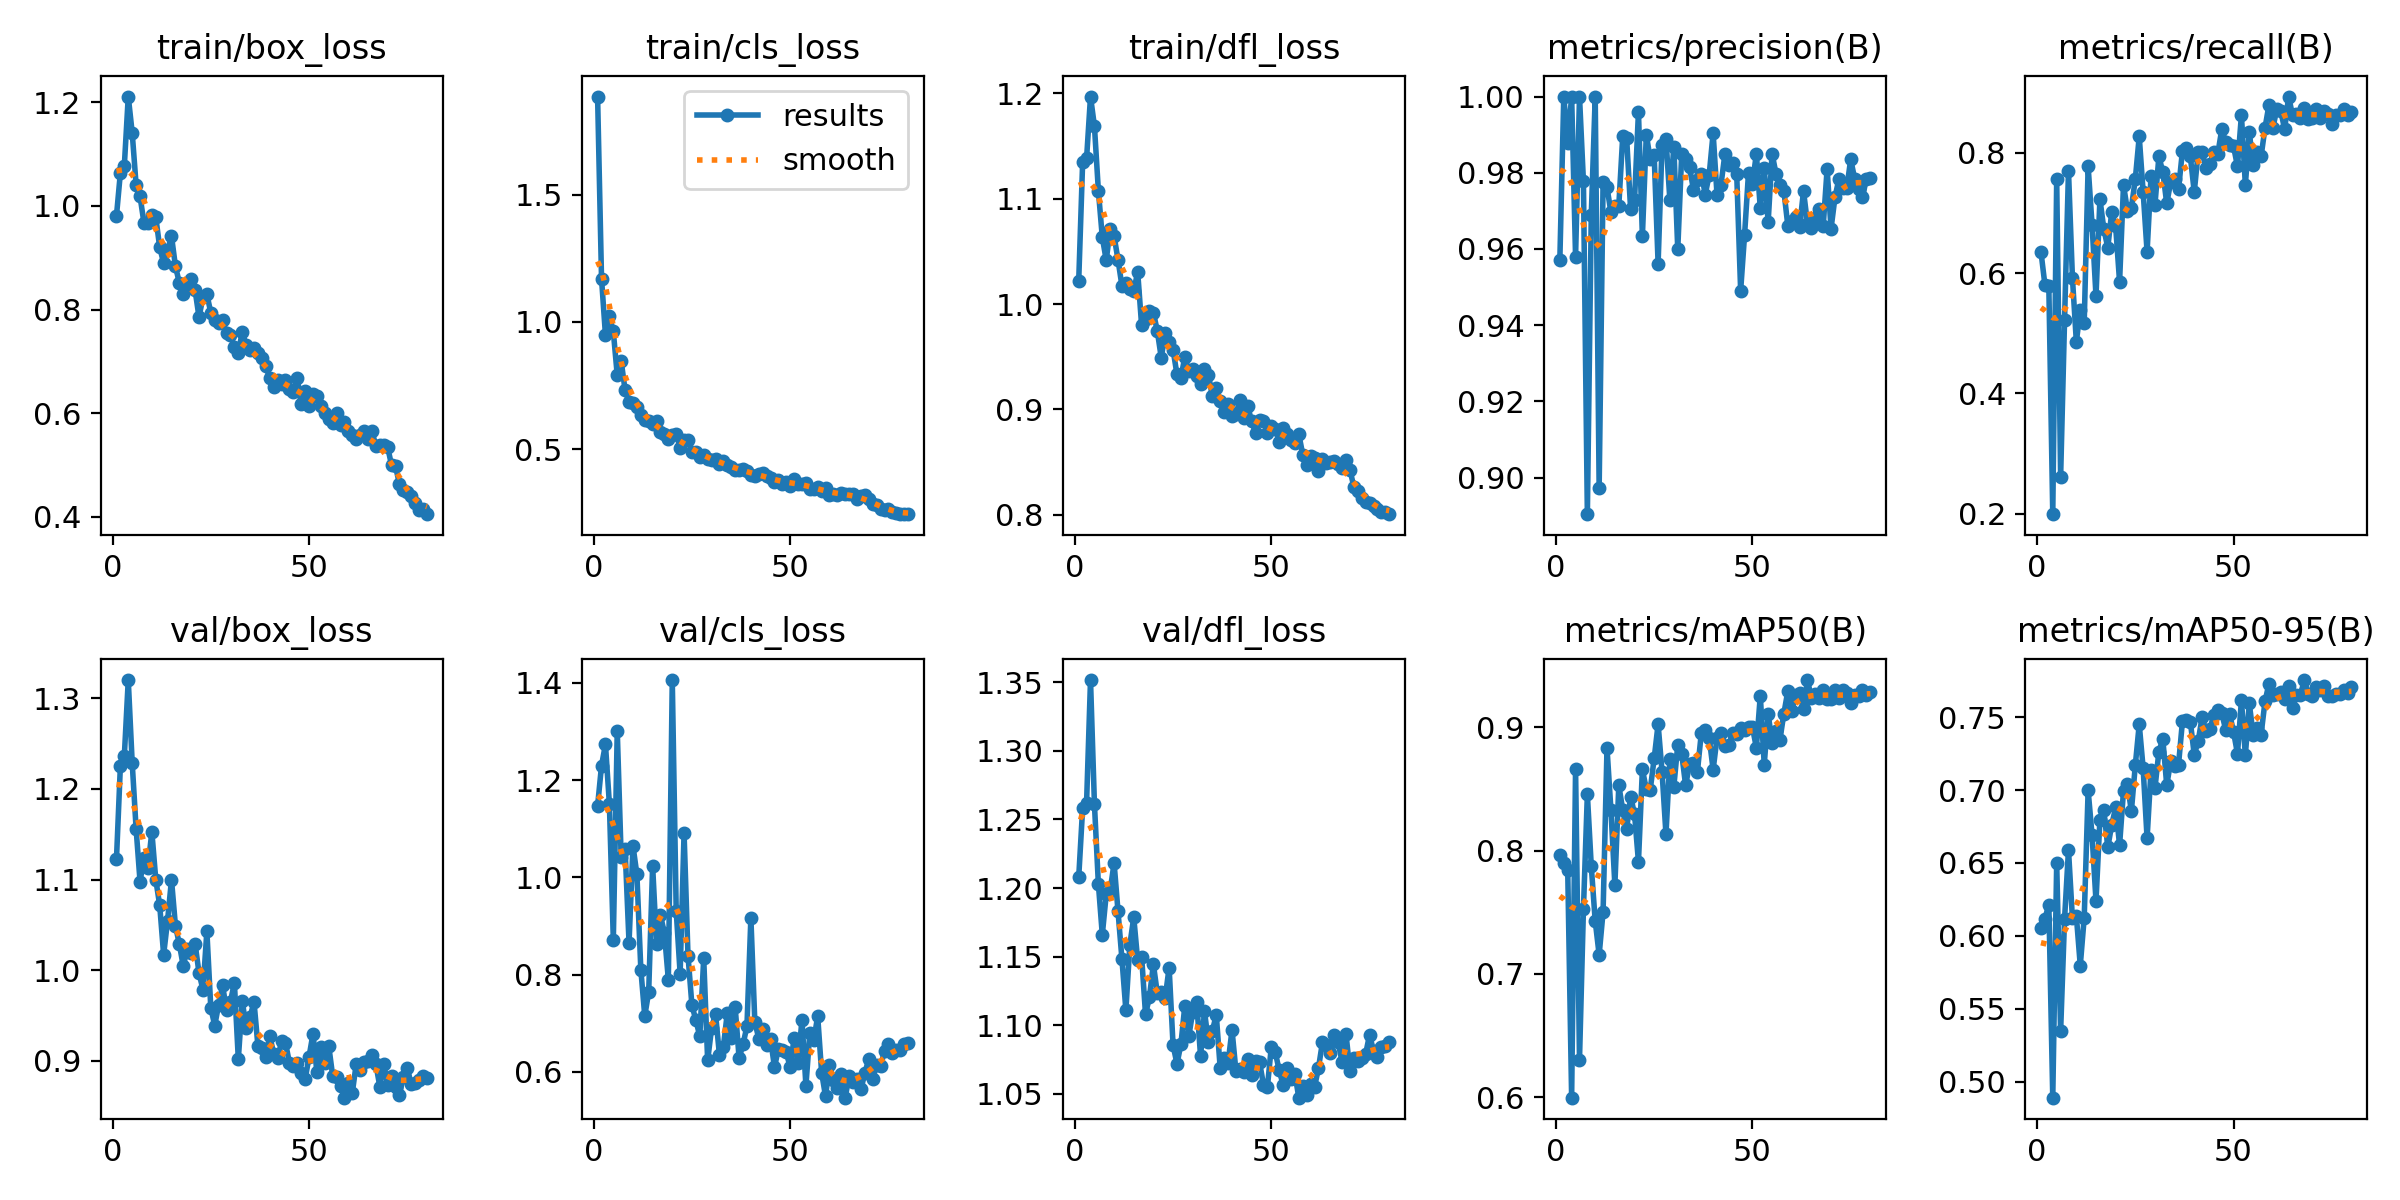

Values plotted in this chart, from the file beside it:
epoch, train/box_loss, train/cls_loss, train/dfl_loss, metrics/precision(B), metrics/recall(B), metrics/mAP50(B), metrics/mAP50-95(B), val/box_loss, val/cls_loss, val/dfl_loss, lr/pg0, lr/pg1, lr/pg2
1, 0.981, 1.884, 1.022, 0.9571, 0.6351, 0.7966, 0.6055, 1.122, 1.147, 1.208, 0.0006655, 0.0006655, 0.0006655
2, 1.064, 1.17, 1.135, 1, 0.5806, 0.7903, 0.6119, 1.226, 1.23, 1.258, 0.001316, 0.001316, 0.001316
3, 1.078, 0.9487, 1.138, 0.9879, 0.5782, 0.7846, 0.6213, 1.236, 1.274, 1.262, 0.001949, 0.001949, 0.001949
4, 1.211, 1.022, 1.197, 1, 0.1991, 0.5995, 0.489, 1.32, 1.151, 1.351, 0.001926, 0.001926, 0.001926
5, 1.141, 0.9627, 1.169, 0.958, 0.7559, 0.8664, 0.6499, 1.229, 0.8717, 1.261, 0.001926, 0.001926, 0.001926
6, 1.04, 0.7913, 1.108, 1, 0.2607, 0.6303, 0.5346, 1.156, 1.302, 1.203, 0.001901, 0.001901, 0.001901
7, 1.018, 0.8472, 1.063, 0.9778, 0.5213, 0.7523, 0.6115, 1.098, 1.042, 1.166, 0.001876, 0.001876, 0.001876
8, 0.9671, 0.7315, 1.042, 0.8904, 0.7701, 0.8457, 0.6591, 1.124, 1.058, 1.195, 0.001852, 0.001852, 0.001852
9, 0.9673, 0.6869, 1.071, 0.969, 0.5924, 0.7872, 0.6121, 1.113, 0.8655, 1.198, 0.001827, 0.001827, 0.001827
10, 0.9819, 0.6838, 1.065, 1, 0.4858, 0.7429, 0.6137, 1.153, 1.065, 1.218, 0.001802, 0.001802, 0.001802
11, 0.9784, 0.6669, 1.042, 0.8972, 0.5379, 0.7155, 0.5797, 1.1, 1.006, 1.183, 0.001777, 0.001777, 0.001777
12, 0.9201, 0.6361, 1.017, 0.9776, 0.5166, 0.7503, 0.6125, 1.072, 0.8107, 1.148, 0.001752, 0.001752, 0.001752
13, 0.8897, 0.6148, 1.02, 0.9762, 0.7772, 0.8832, 0.6998, 1.017, 0.7152, 1.111, 0.001728, 0.001728, 0.001728
14, 0.9143, 0.6103, 1.014, 0.9696, 0.6801, 0.8328, 0.6691, 1.055, 0.7646, 1.159, 0.001703, 0.001703, 0.001703
15, 0.9419, 0.5991, 1.012, 0.9713, 0.5616, 0.772, 0.6239, 1.1, 1.024, 1.179, 0.001678, 0.001678, 0.001678
16, 0.8837, 0.6122, 1.031, 0.9713, 0.7228, 0.8531, 0.6797, 1.049, 0.8624, 1.147, 0.001654, 0.001654, 0.001654
17, 0.8513, 0.5689, 0.9799, 0.9896, 0.673, 0.8329, 0.6864, 1.029, 0.9224, 1.15, 0.001629, 0.001629, 0.001629
18, 0.8304, 0.5618, 0.9857, 0.989, 0.6422, 0.8172, 0.6607, 1.004, 0.8856, 1.108, 0.001604, 0.001604, 0.001604
19, 0.8425, 0.5404, 0.9938, 0.9705, 0.7014, 0.8438, 0.6761, 1.024, 0.79, 1.121, 0.001579, 0.001579, 0.001579
20, 0.8592, 0.556, 0.992, 0.9728, 0.6777, 0.8298, 0.6881, 1.019, 1.406, 1.144, 0.001554, 0.001554, 0.001554
21, 0.8375, 0.562, 0.9744, 0.996, 0.5853, 0.7909, 0.6623, 1.029, 0.9315, 1.123, 0.00153, 0.00153, 0.00153
22, 0.7854, 0.5042, 0.9491, 0.9633, 0.7464, 0.8658, 0.6995, 0.9971, 0.802, 1.124, 0.001505, 0.001505, 0.001505
23, 0.8234, 0.5368, 0.9723, 0.99, 0.7038, 0.8498, 0.704, 0.9786, 1.092, 1.12, 0.00148, 0.00148, 0.00148
24, 0.8296, 0.5356, 0.9641, 0.9836, 0.7085, 0.8495, 0.6855, 1.043, 0.8395, 1.142, 0.001455, 0.001455, 0.001455
25, 0.7939, 0.491, 0.9567, 0.9846, 0.7559, 0.8748, 0.717, 0.9586, 0.7369, 1.086, 0.001431, 0.001431, 0.001431
26, 0.7807, 0.4917, 0.9332, 0.9562, 0.827, 0.9026, 0.7451, 0.9391, 0.7071, 1.072, 0.001406, 0.001406, 0.001406
27, 0.7735, 0.4694, 0.9303, 0.9873, 0.7346, 0.8642, 0.7148, 0.9621, 0.6733, 1.086, 0.001381, 0.001381, 0.001381
28, 0.7795, 0.4783, 0.9499, 0.9889, 0.6351, 0.8132, 0.6669, 0.9833, 0.8338, 1.114, 0.001357, 0.001357, 0.001357
29, 0.7538, 0.4625, 0.9368, 0.9727, 0.7607, 0.8746, 0.714, 0.9558, 0.6237, 1.092, 0.001332, 0.001332, 0.001332
30, 0.7514, 0.4576, 0.9387, 0.9869, 0.7133, 0.852, 0.7013, 0.9653, 0.69, 1.11, 0.001307, 0.001307, 0.001307
31, 0.7267, 0.4638, 0.9319, 0.9599, 0.7938, 0.8857, 0.7264, 0.9863, 0.7201, 1.117, 0.001282, 0.001282, 0.001282
32, 0.7158, 0.4441, 0.9244, 0.9848, 0.7678, 0.8787, 0.7351, 0.902, 0.635, 1.078, 0.001257, 0.001257, 0.001257
33, 0.7574, 0.4551, 0.938, 0.9837, 0.7156, 0.853, 0.7033, 0.9661, 0.6519, 1.11, 0.001233, 0.001233, 0.001233
34, 0.7307, 0.4386, 0.9331, 0.9814, 0.7512, 0.8699, 0.7197, 0.9368, 0.7213, 1.087, 0.001208, 0.001208, 0.001208
35, 0.7221, 0.4294, 0.9124, 0.9755, 0.7559, 0.8707, 0.7166, 0.949, 0.6704, 1.096, 0.001183, 0.001183, 0.001183
36, 0.7256, 0.4189, 0.92, 0.9781, 0.7393, 0.8642, 0.7175, 0.9648, 0.7338, 1.107, 0.001159, 0.001159, 0.001159
37, 0.7161, 0.42, 0.9083, 0.9798, 0.8033, 0.8956, 0.7474, 0.916, 0.6287, 1.069, 0.001134, 0.001134, 0.001134
38, 0.7074, 0.4247, 0.8978, 0.9743, 0.8081, 0.8983, 0.748, 0.9139, 0.6566, 1.077, 0.001109, 0.001109, 0.001109
39, 0.6907, 0.4153, 0.9054, 0.9795, 0.7938, 0.8915, 0.747, 0.904, 0.6943, 1.073, 0.001084, 0.001084, 0.001084
40, 0.6674, 0.4004, 0.8935, 0.9904, 0.7346, 0.8657, 0.7241, 0.9274, 0.9169, 1.097, 0.001059, 0.001059, 0.001059
41, 0.6502, 0.3959, 0.8953, 0.9741, 0.801, 0.8917, 0.7336, 0.9082, 0.7036, 1.067, 0.001035, 0.001035, 0.001035
42, 0.6643, 0.4024, 0.9089, 0.9769, 0.801, 0.8955, 0.75, 0.9031, 0.6687, 1.068, 0.00101, 0.00101, 0.00101
43, 0.6559, 0.4057, 0.8915, 0.9849, 0.7749, 0.885, 0.7405, 0.9215, 0.6878, 1.066, 0.0009853, 0.0009853, 0.0009853
44, 0.6648, 0.3942, 0.903, 0.9821, 0.782, 0.8861, 0.7421, 0.9202, 0.6564, 1.076, 0.0009605, 0.0009605, 0.0009605
45, 0.647, 0.3876, 0.8887, 0.9826, 0.801, 0.8954, 0.7518, 0.898, 0.6678, 1.064, 0.0009357, 0.0009357, 0.0009357
46, 0.6402, 0.3711, 0.8777, 0.9797, 0.7986, 0.8943, 0.7547, 0.8941, 0.6102, 1.074, 0.000911, 0.000911, 0.000911
47, 0.6673, 0.3784, 0.8897, 0.9491, 0.8389, 0.8994, 0.7528, 0.8975, 0.6468, 1.073, 0.0008862, 0.0008862, 0.0008862
48, 0.6177, 0.3659, 0.8889, 0.9637, 0.8175, 0.898, 0.7413, 0.8865, 0.6452, 1.057, 0.0008615, 0.0008615, 0.0008615
49, 0.6432, 0.3723, 0.8778, 0.98, 0.8128, 0.9005, 0.7523, 0.8797, 0.6406, 1.055, 0.0008368, 0.0008368, 0.0008368
50, 0.6141, 0.3559, 0.8845, 0.9771, 0.8104, 0.9001, 0.7399, 0.9047, 0.6096, 1.084, 0.000812, 0.000812, 0.000812
51, 0.6365, 0.3838, 0.8816, 0.985, 0.7772, 0.8836, 0.7249, 0.93, 0.6697, 1.08, 0.0007872, 0.0007872, 0.0007872
52, 0.6328, 0.3643, 0.8696, 0.9707, 0.8626, 0.9259, 0.7617, 0.8876, 0.618, 1.067, 0.0007625, 0.0007625, 0.0007625
53, 0.6134, 0.3641, 0.8821, 0.9813, 0.7464, 0.8698, 0.7239, 0.9151, 0.7077, 1.057, 0.0007378, 0.0007378, 0.0007378
54, 0.5999, 0.3673, 0.8764, 0.967, 0.8341, 0.9112, 0.7594, 0.8973, 0.572, 1.069, 0.000713, 0.000713, 0.000713
55, 0.5882, 0.3455, 0.8706, 0.985, 0.7796, 0.8873, 0.7378, 0.9169, 0.6804, 1.061, 0.0006882, 0.0006882, 0.0006882
56, 0.5805, 0.3454, 0.8685, 0.9797, 0.801, 0.897, 0.7427, 0.8838, 0.6659, 1.065, 0.0006635, 0.0006635, 0.0006635
57, 0.6003, 0.3519, 0.8765, 0.9767, 0.7938, 0.8901, 0.738, 0.8826, 0.7146, 1.047, 0.0006387, 0.0006387, 0.0006387
58, 0.5774, 0.3382, 0.8572, 0.9753, 0.8412, 0.9113, 0.7608, 0.8719, 0.5986, 1.056, 0.000614, 0.000614, 0.000614
59, 0.5834, 0.3467, 0.8478, 0.9661, 0.8791, 0.9294, 0.7729, 0.8595, 0.5497, 1.05, 0.0005893, 0.0005893, 0.0005893
60, 0.5658, 0.3215, 0.8563, 0.9673, 0.8412, 0.9131, 0.765, 0.8762, 0.6152, 1.057, 0.0005645, 0.0005645, 0.0005645
... 20 more rows
